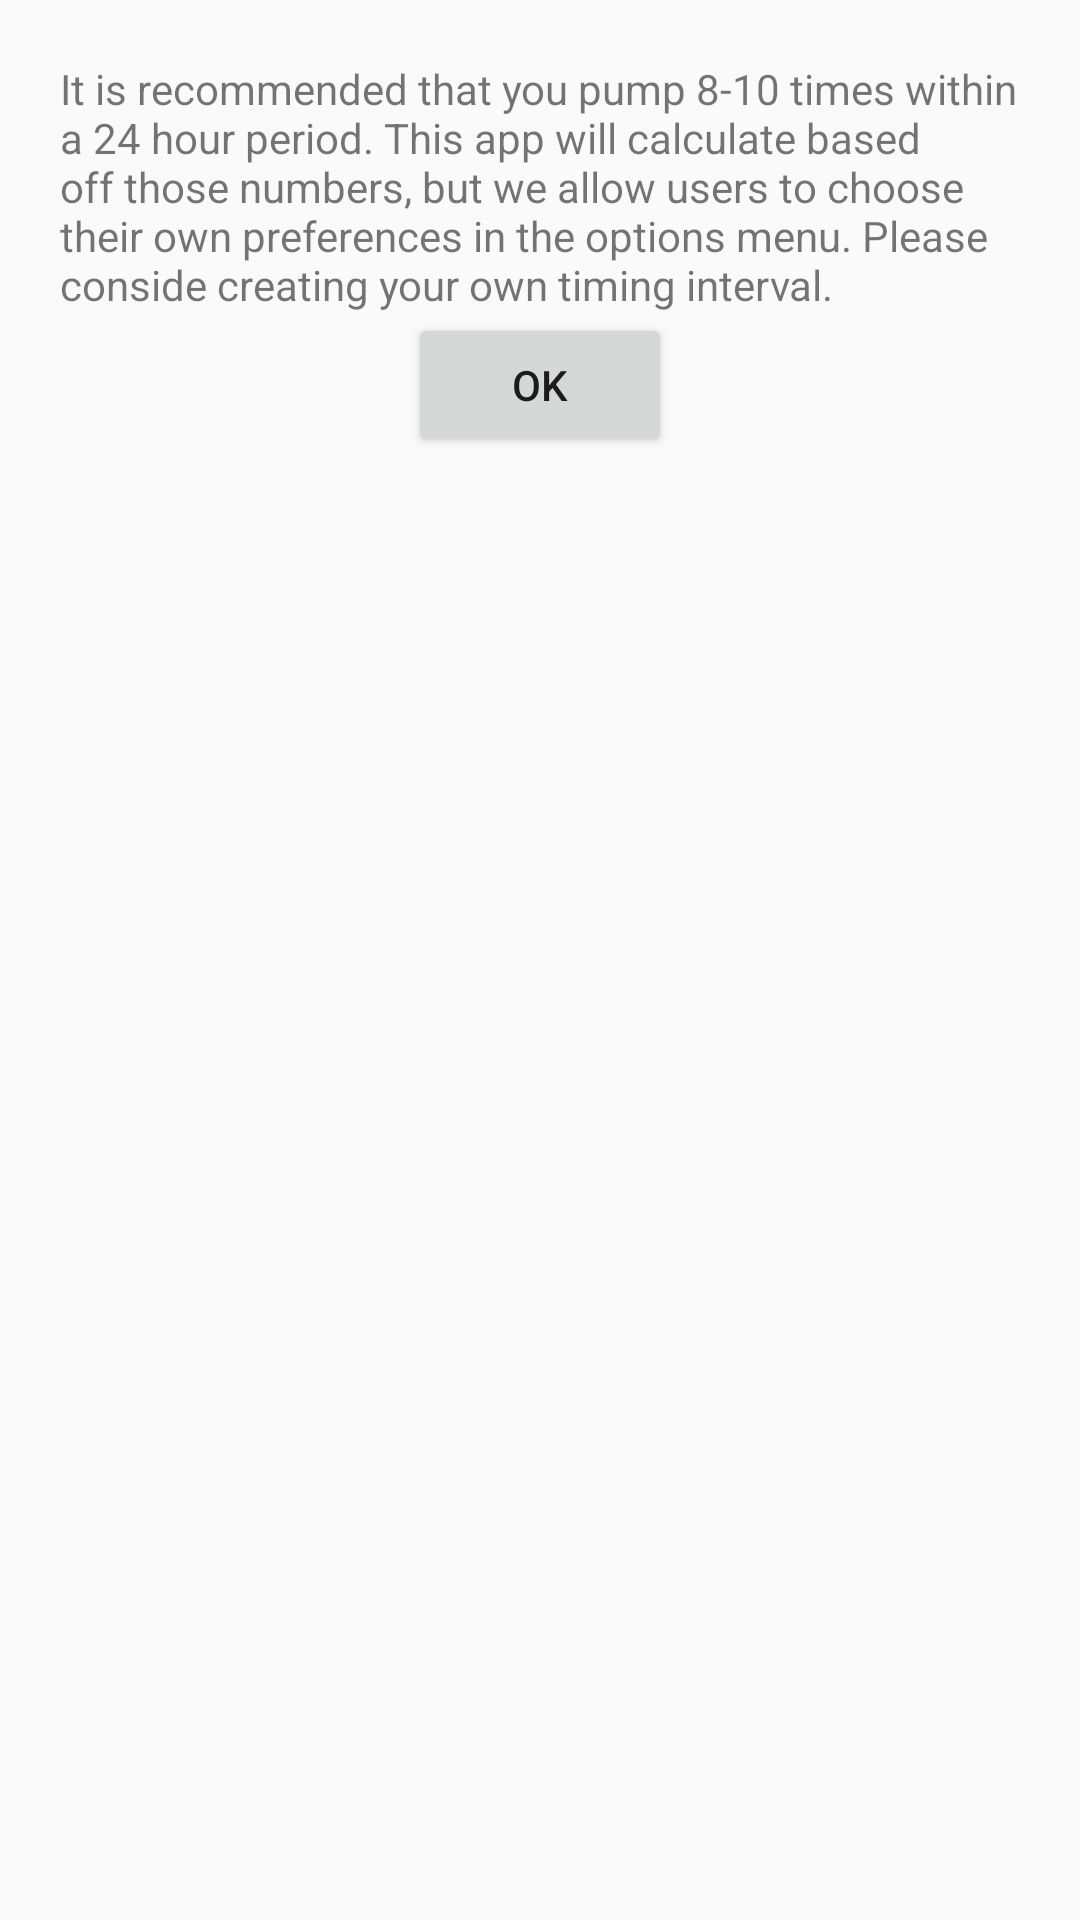

This screen was rendered from an Android layout file. Write that file and the resources it references.
<!-- AndroidManifest.xml: application theme AppTheme -->
<!-- res/layout/main_activity_reminder.xml -->
<?xml version="1.0" encoding="utf-8"?>
<LinearLayout xmlns:android="http://schemas.android.com/apk/res/android"
    xmlns:app="http://schemas.android.com/apk/res-auto"
    android:id="@+id/edit_name"
    android:layout_width="wrap_content"
    android:layout_height="wrap_content"
    android:layout_gravity="center"
    android:padding="20dp"
    android:orientation="vertical">

    <ImageView
        android:id="@+id/splash_screen_icon"
        android:layout_width="wrap_content"
        android:layout_height="wrap_content"
        android:layout_gravity="center_horizontal"
        app:srcCompat="@drawable/splash"/>

    <TextView
        android:id="@+id/first_time_recommend_text"
        android:layout_width="wrap_content"
        android:layout_height="wrap_content"
        android:text="@string/first_time_recommend_text" />

    <Button
        android:id="@+id/first_time_dialog_ok_button"
        android:layout_width="wrap_content"
        android:layout_height="wrap_content"
        android:layout_gravity="center_horizontal"
        android:text="@string/first_time_dialog_ok_button"/>
</LinearLayout>
<!-- resources referenced by this layout -->
<resources>
  <!-- drawable splash: png bitmap (drawable-hdpi, 28380 bytes) -->
  <string name="first_time_dialog_ok_button">OK</string>
  <string name="first_time_recommend_text">It is recommended that you pump 8-10 times within a 24 hour period. This app will calculate based off those numbers, but we allow users to choose their own preferences in the options menu. Please conside creating your own timing interval.</string>
  <style name="AppTheme" parent="Theme.AppCompat.Light.DarkActionBar">
          
          <item name="colorPrimary">@color/colorPrimary</item>
          <item name="colorPrimaryDark">@color/colorPrimaryDark</item>
          <item name="colorAccent">@color/colorAccent</item>
      </style>
  <color name="colorPrimary">#008577</color>
  <color name="colorPrimaryDark">#00574B</color>
  <color name="colorAccent">#FFA500</color>
</resources>
